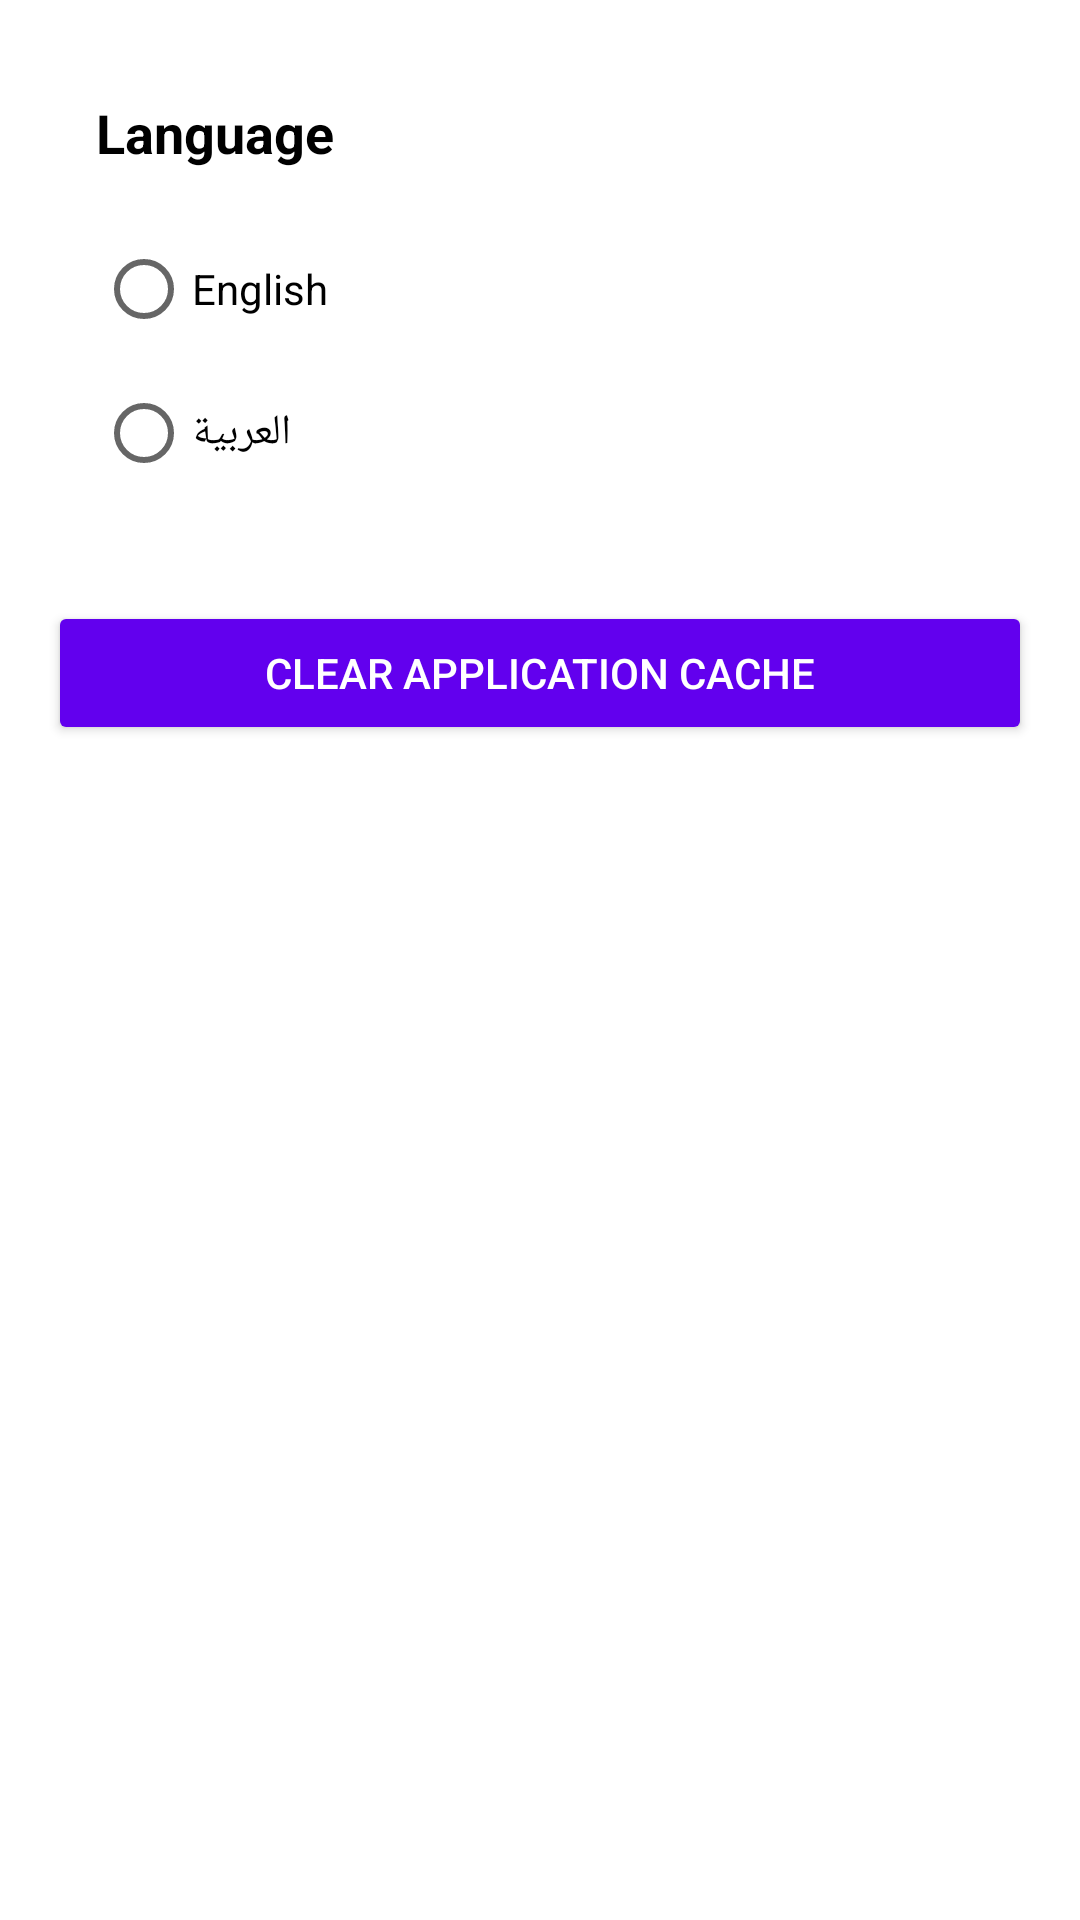

Write the Android layout XML for this screen, with the resource values it uses.
<!-- AndroidManifest.xml: application theme Theme.BB10MusicPlayer -->
<!-- res/layout/activity_settings.xml -->
<?xml version="1.0" encoding="utf-8"?>
<LinearLayout xmlns:android="http://schemas.android.com/apk/res/android"
    android:layout_width="match_parent"
    android:layout_height="match_parent"
    android:orientation="vertical"
    android:padding="16dp"
    android:background="#FFFFFF">

    <TextView
        android:layout_width="match_parent"
        android:layout_height="wrap_content"
        android:padding="16dp"
        android:text="@string/settings_language"
        android:textColor="#000000"
        android:textSize="18sp"
        android:textStyle="bold" />

    <RadioGroup
        android:id="@+id/radio_group_lang"
        android:layout_width="match_parent"
        android:layout_height="wrap_content"
        android:paddingLeft="16dp"
        android:paddingRight="16dp"
        android:paddingStart="16dp"
        android:paddingEnd="16dp">

        <RadioButton
            android:id="@+id/radio_en"
            android:layout_width="wrap_content"
            android:layout_height="wrap_content"
            android:text="English"
            android:textColor="#000000" />

        <RadioButton
            android:id="@+id/radio_ar"
            android:layout_width="wrap_content"
            android:layout_height="wrap_content"
            android:text="العربية"
            android:textColor="#000000" />
    </RadioGroup>

    <Button
        android:id="@+id/btn_clear_cache"
        android:layout_width="match_parent"
        android:layout_height="wrap_content"
        android:layout_marginTop="32dp"
        android:text="@string/settings_clear_cache"
        android:backgroundTint="#6200EE"
        android:textColor="#FFFFFF" />

</LinearLayout>
<!-- resources referenced by this layout -->
<resources>
  <string name="settings_clear_cache">Clear application cache</string>
  <string name="settings_language">Language</string>
  <style name="Theme.BB10MusicPlayer" parent="Theme.MaterialComponents.DayNight.NoActionBar">
          
          <item name="colorPrimary">@color/purple_500</item>
          <item name="colorPrimaryVariant">@color/purple_700</item>
          <item name="colorOnPrimary">@color/white</item>
          
          <item name="colorSecondary">@color/teal_200</item>
          <item name="colorSecondaryVariant">@color/teal_700</item>
          <item name="colorOnSecondary">@color/black</item>
          
          <item name="android:statusBarColor" tools:targetApi="21">?attr/colorPrimaryVariant</item>
  
          <item name="windowActionBar">false</item>
          <item name="windowNoTitle">true</item>
      </style>
  <!-- not gathered from this repository: default colours our renderer supplied (Android Studio template values) -->
  <color name="purple_500">#FF6200EE</color>
  <color name="purple_700">#FF3700B3</color>
  <color name="teal_200">#FF03DAC5</color>
  <color name="teal_700">#FF018786</color>
  <color name="black">#FF000000</color>
  <color name="white">#FFFFFFFF</color>
</resources>
